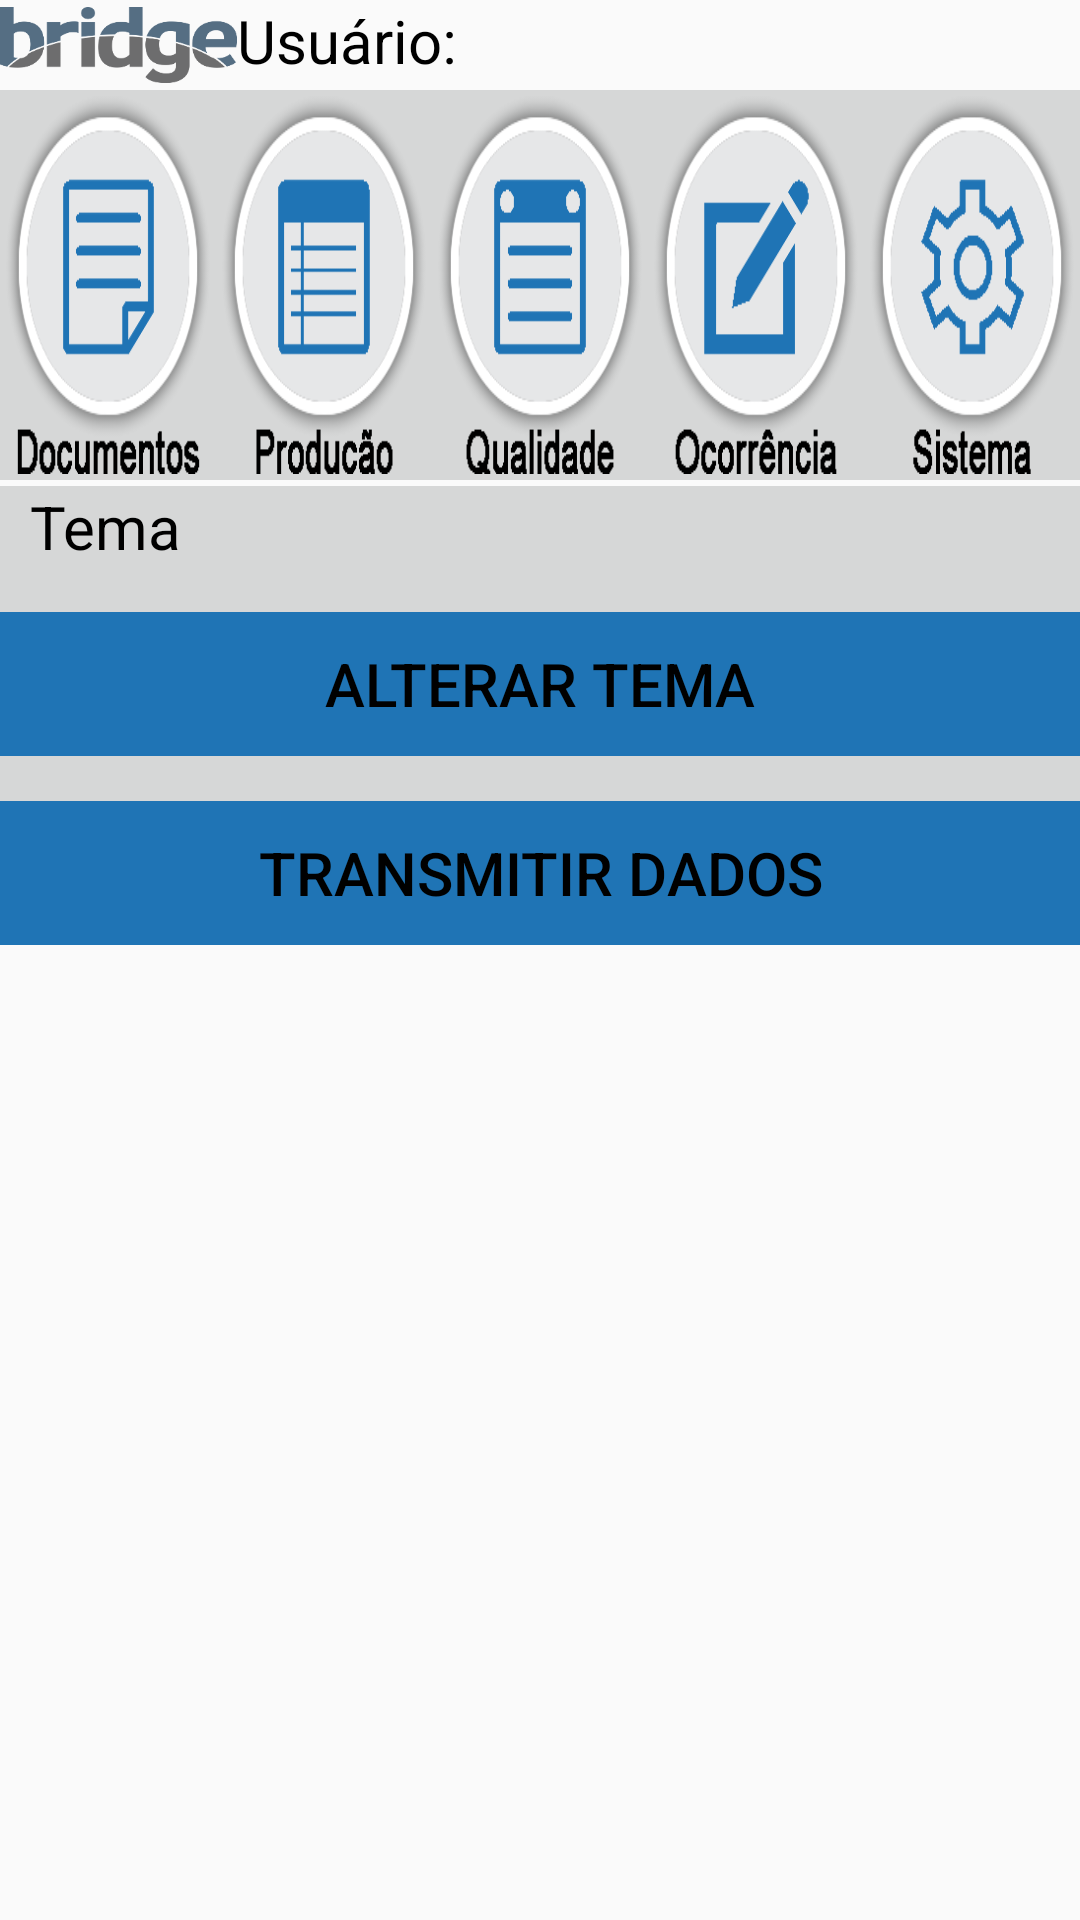

Reconstruct the res/layout file that produces this screen, plus the resources it refers to.
<!-- AndroidManifest.xml: application theme AppTheme3 -->
<!-- res/layout/activity_sistema.xml -->
<RelativeLayout xmlns:android="http://schemas.android.com/apk/res/android"
    xmlns:tools="http://schemas.android.com/tools"
    android:layout_width="match_parent"
    android:layout_height="match_parent"
    tools:context="com.example.impactit.bridgeengenharia.SistemaActivity">
    <include layout="@layout/activity_principal" />

    <TableLayout
        android:layout_width="fill_parent"
        android:layout_height="wrap_content"
        android:stretchColumns="1"
        android:layout_marginTop="2dp"
        android:layout_below="@+id/menuprincipal"
        android:id="@+id/tabelaobra"
        >
        <TableRow
            android:layout_width="fill_parent"
            android:layout_height="fill_parent"
            android:paddingLeft="10dp"
            android:background="@color/button_material_light"
            >

            <TextView
                android:layout_width="wrap_content"
                android:layout_height="wrap_content"
                android:text="Tema"
                android:id="@+id/textView2"
                android:minWidth="120dp"
                />


            <Spinner
                android:layout_width="wrap_content"
                android:layout_height="wrap_content"
                android:paddingLeft="10dp"
                android:id="@+id/spinnerTemas"
                android:background="#ffffff"

                />

        </TableRow>



    </TableLayout>

    <LinearLayout
        android:orientation="vertical"
        android:layout_width="fill_parent"
        android:layout_height="wrap_content"
        android:layout_below="@+id/tabelaobra"
        android:id="@+id/layoutbotaonovo"
        android:background="@color/button_material_light"
        android:paddingTop="15dp"
        >

        <Button
            android:layout_width="match_parent"
            android:layout_height="wrap_content"
            android:text="Alterar Tema"
            android:id="@+id/button"
            android:onClick="mudarTema"
            android:textAlignment="center"
            android:background="#1F74B5"
            />

    </LinearLayout>

    <LinearLayout
        android:orientation="vertical"
        android:layout_width="fill_parent"
        android:layout_height="wrap_content"
        android:layout_below="@+id/layoutbotaonovo"
        android:id="@+id/layoutbotaotransmitir"
        android:background="@color/button_material_light"
        android:paddingTop="15dp"
        >

        <Button
            android:layout_width="match_parent"
            android:layout_height="wrap_content"
            android:text="Transmitir Dados"
            android:id="@+id/buttontransmitir"
            android:onClick="transmiteDados"
            android:textAlignment="center"
            android:background="#1F74B5"
            />

    </LinearLayout>


</RelativeLayout>
<!-- res/layout/activity_principal.xml (included above) -->
<LinearLayout xmlns:android="http://schemas.android.com/apk/res/android"
    xmlns:tools="http://schemas.android.com/tools"
    android:id="@+id/menuprincipal"
    android:orientation="vertical"
    android:layout_width="match_parent"
    android:layout_height="wrap_content"
    tools:context="com.example.impactit.bridgeengenharia.PrincipalActivity"

    >
    <LinearLayout
        android:orientation="horizontal"
        android:layout_width="match_parent"
        android:layout_height="wrap_content">

        <ImageView
            android:layout_width="79dp"
            android:layout_height="30dp"
            android:id="@+id/imageView3"
            android:src="@drawable/logo_bridge"
            />

        <TextView
            android:layout_width="wrap_content"
            android:layout_height="wrap_content"
            android:text="Usuário:"
            android:id="@+id/textView" />
        <TextView
            android:layout_width="wrap_content"
            android:layout_height="wrap_content"
            android:id="@+id/nomeusuario" />

    </LinearLayout>

    <LinearLayout
        android:orientation="horizontal"
        android:layout_width="match_parent"
        android:layout_height="130dp"
        android:background="@color/button_material_light"

        >

        <ImageButton
            android:layout_width="match_parent"
            android:layout_height="match_parent"
            android:id="@+id/documentos"
            android:src="@drawable/documentos2"
            android:padding="2dp"
            android:scaleType="fitXY"
            android:background="@null"
            android:adjustViewBounds="false"
            android:layout_weight="1"
            android:onClick="documentos"
            />

        <ImageButton
            android:layout_width="match_parent"
            android:layout_height="match_parent"
            android:id="@+id/producao"
            android:src="@drawable/producao2"
            android:padding="2dp"
            android:scaleType="fitXY"
            android:background="@null"
            android:layout_weight="1"
            android:onClick="producao"
            />

        <ImageButton
            android:layout_width="match_parent"
            android:layout_height="match_parent"
            android:id="@+id/qualidade"
            android:src="@drawable/qualidade2"
            android:padding="2dp"
            android:scaleType="fitXY"
            android:background="@null"
            android:layout_weight="1"
            android:onClick="qualidade"
            />
        <ImageButton
            android:layout_width="match_parent"
            android:layout_height="match_parent"
            android:id="@+id/ocorrencia"
            android:src="@drawable/ocorrencia2"
            android:padding="2dp"
            android:scaleType="fitXY"
            android:background="@null"
            android:layout_weight="1"
            android:onClick="ocorrencia"
            />

        <ImageButton
            android:layout_width="match_parent"
            android:layout_height="match_parent"
            android:id="@+id/sistema"
            android:src="@drawable/sistema2"
            android:padding="2dp"
            android:scaleType="fitXY"
            android:background="@null"
            android:layout_weight="1"
            android:onClick="sistema"
            />

    </LinearLayout>


</LinearLayout>
<!-- resources referenced by this layout -->
<resources>
  <!-- drawable documentos2: png bitmap (drawable, 83702 bytes) -->
  <!-- drawable logo_bridge: png bitmap (drawable, 8054 bytes) -->
  <!-- drawable ocorrencia2: png bitmap (drawable, 82042 bytes) -->
  <!-- drawable producao2: png bitmap (drawable, 84171 bytes) -->
  <!-- drawable qualidade2: png bitmap (drawable, 84127 bytes) -->
  <!-- drawable sistema2: png bitmap (drawable, 83865 bytes) -->
  <style name="AppTheme3" parent="Theme.AppCompat.Light.DarkActionBar">
          
          <item name="android:textSize">20dp</item>
          <item name="android:spinnerDropDownItemStyle">@style/StandardSpinner3</item>
          <item name="android:textColor">#000000</item>
      </style>
  <style name="StandardSpinner3" parent="@android:style/Widget.Spinner">
          <item name="android:textSize">20sp</item>
      </style>
</resources>
